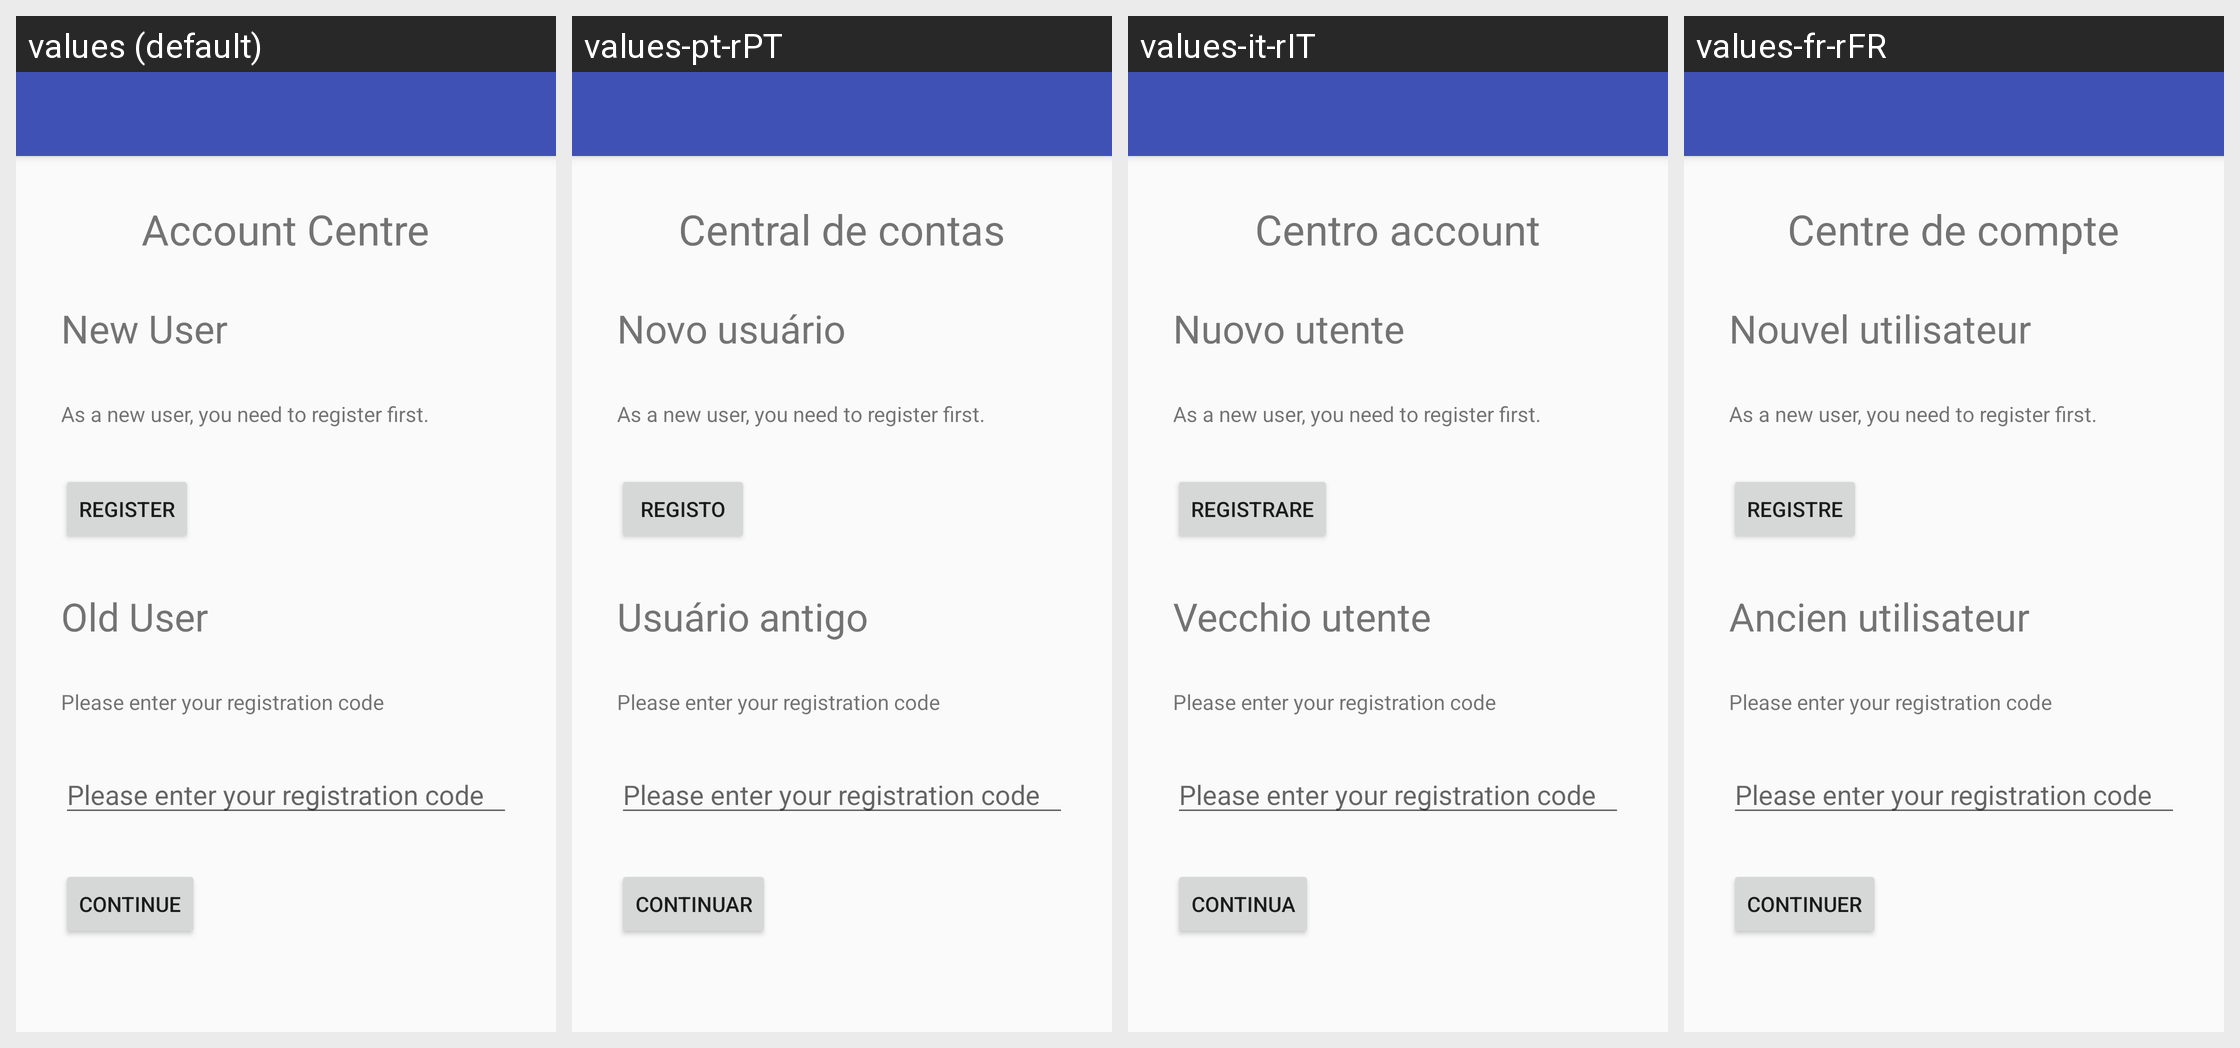

This grid shows one Android layout under several languages. Give, for every string resource on the screen, its name, the default text and each shown locale's text.
Android screen res/layout/activity_account_centre.xml rendered under 4 locales, left to right: values (default), values-pt-rPT, values-it-rIT, values-fr-rFR. Device: Nexus 5 (rendered at 1080×1920; each locale shown at half size, 540×960, under a caption strip naming it); theme AppTheme.
Other locales in the repository, not shown: values-de-rDE, values-en-rAU, values-en-rGB, values-es-rES, values-ja-rJP, values-nl-rNL, values-ru-rRU, values-zh-rCN, values-zh-rTW.
Strings drawn on this screen, with the default value and each locale's value (text and hints the layout hard-codes, and strings that could not be matched under every locale, appear in the picture but are not listed):

account_centre
  values: Account Centre
  values-pt-rPT: Central de contas
  values-it-rIT: Centro account
  values-fr-rFR: Centre de compte

new_user
  values: New User
  values-pt-rPT: Novo usuário
  values-it-rIT: Nuovo utente
  values-fr-rFR: Nouvel utilisateur

new_user_description
  values: As a new user, you need to register first.
  values-pt-rPT: As a new user, you need to register first.
  values-it-rIT: As a new user, you need to register first.
  values-fr-rFR: As a new user, you need to register first.

button_register
  values: Register
  values-pt-rPT: Registo
  values-it-rIT: Registrare
  values-fr-rFR: Registre

old_user
  values: Old User
  values-pt-rPT: Usuário antigo
  values-it-rIT: Vecchio utente
  values-fr-rFR: Ancien utilisateur

enter_registration_code_title
  values: Please enter your registration code
  values-pt-rPT: Please enter your registration code
  values-it-rIT: Please enter your registration code
  values-fr-rFR: Please enter your registration code

button_continue
  values: Continue
  values-pt-rPT: Continuar
  values-it-rIT: Continua
  values-fr-rFR: Continuer
